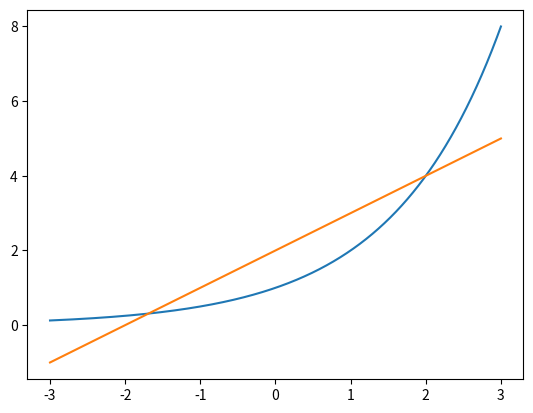

The script that saved this image:
import numpy as np
import matplotlib.pyplot as plt

def a(x):
    return 2**x #graf 1
def b(x):      # graf 1 = graf 2
    return x + 2 #graf 2

arr = np.arange(-3,3, 1E-5) # Ha riktig intervall.
for x in arr:
    if a(x) - b(x) <= 1E-5 and a(x) - b(x) > 0: # Bytt litt på 1E-5 dersom du ikke får svar.
        print("x = {}".format(round(x,3))) # Pass på avrundingen.
    else:
        continue

plt.plot(arr, a(arr))
plt.plot(arr, b(arr))
plt.show()